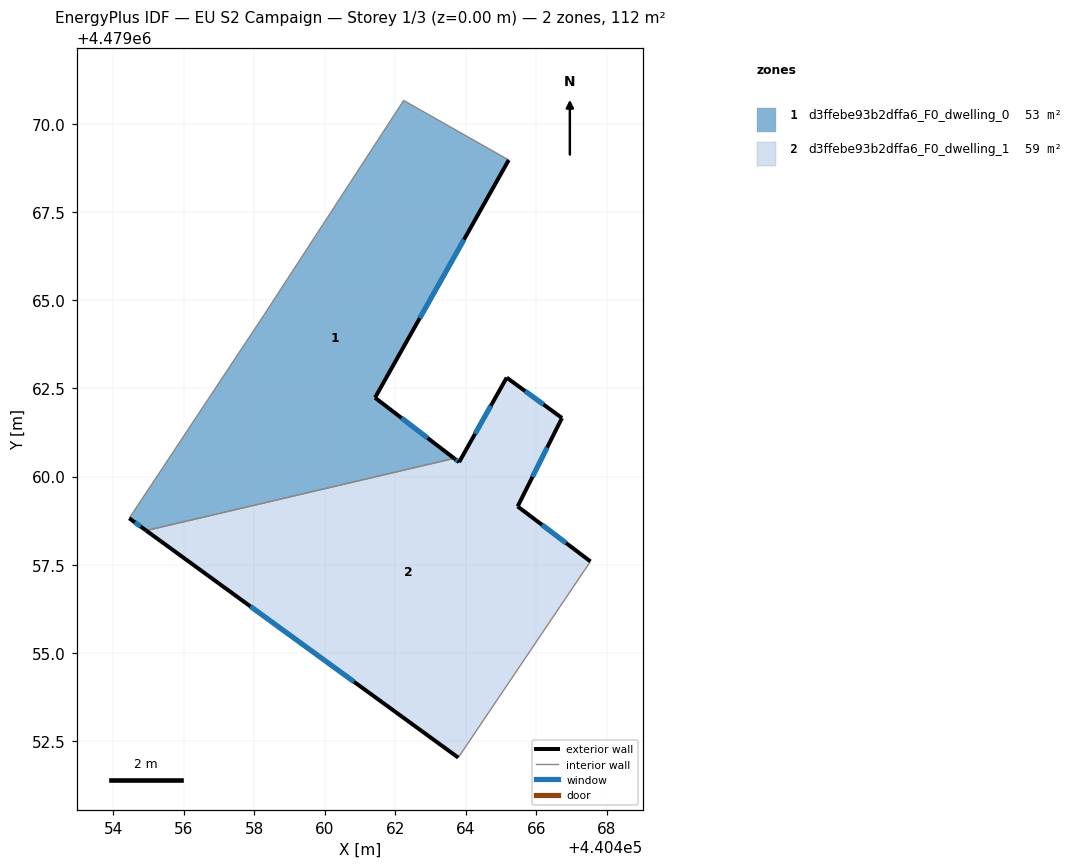
=== STOREY PLAN SPEC (per zone: floor XY polygon, exterior-wall plan segments, windows/doors) ===
zone 1: d3ffebe93b2dffa6_F0_dwelling_0  (52.9 m²)
  floor: (440463.67, 4479060.52) (440461.42, 4479062.24) (440465.22, 4479068.98) (440462.24, 4479070.67) (440458.29, 4479064.61) (440454.45, 4479058.82) (440454.93, 4479058.47)
  exterior wall: (440461.42, 4479062.24) – (440463.67, 4479060.52)  [2.8 m]
    window: (440462.17, 4479061.66) – (440462.92, 4479061.09)  [0.9 m²]
  exterior wall: (440454.93, 4479058.47) – (440454.45, 4479058.82)  [0.6 m]
    window: (440454.77, 4479058.58) – (440454.61, 4479058.70)  [0.2 m²]
  exterior wall: (440465.22, 4479068.98) – (440461.42, 4479062.24)  [7.7 m]
    window: (440463.95, 4479066.73) – (440462.69, 4479064.49)  [2.5 m²]
  interior walls: 4
zone 2: d3ffebe93b2dffa6_F0_dwelling_1  (59.0 m²)
  floor: (440463.78, 4479052.03) (440467.53, 4479057.59) (440465.47, 4479059.15) (440466.73, 4479061.66) (440465.16, 4479062.81) (440463.81, 4479060.41) (440463.67, 4479060.52) (440454.93, 4479058.47)
  exterior wall: (440466.73, 4479061.66) – (440465.47, 4479059.15)  [2.8 m]
    window: (440466.31, 4479060.82) – (440465.89, 4479059.99)  [0.9 m²]
  exterior wall: (440465.47, 4479059.15) – (440467.53, 4479057.59)  [2.6 m]
    window: (440466.16, 4479058.63) – (440466.84, 4479058.11)  [0.9 m²]
  exterior wall: (440463.78, 4479052.03) – (440454.93, 4479058.47)  [10.9 m]
    window: (440460.83, 4479054.18) – (440457.89, 4479056.32)  [3.6 m²]
  exterior wall: (440463.67, 4479060.52) – (440463.81, 4479060.41)  [0.2 m]
    window: (440463.71, 4479060.48) – (440463.76, 4479060.45)  [0.1 m²]
  exterior wall: (440463.81, 4479060.41) – (440465.16, 4479062.81)  [2.8 m]
    window: (440464.26, 4479061.21) – (440464.71, 4479062.01)  [0.9 m²]
  exterior wall: (440465.16, 4479062.81) – (440466.73, 4479061.66)  [1.9 m]
    window: (440465.68, 4479062.42) – (440466.20, 4479062.04)  [0.6 m²]
  interior walls: 2

=== DERIVED (storey summary) ===
Building: EU S2 Campaign
Storey: 1 of 3  (floor level z = 0.00 m)
Storey gross floor area: 111.8 m²
Zones on this storey: 2
  - d3ffebe93b2dffa6_F0_dwelling_0: floor 52.9 m²; exterior wall 11.2 m (33.5 m²); 3 window(s) 3.7 m²; WWR 11.0%
  - d3ffebe93b2dffa6_F0_dwelling_1: floor 59.0 m²; exterior wall 21.2 m (63.6 m²); 6 window(s) 7.0 m²; WWR 11.0%
Zone adjacency (shared interzone walls):
  - d3ffebe93b2dffa6_F0_dwelling_0 ↔ d3ffebe93b2dffa6_F0_dwelling_1